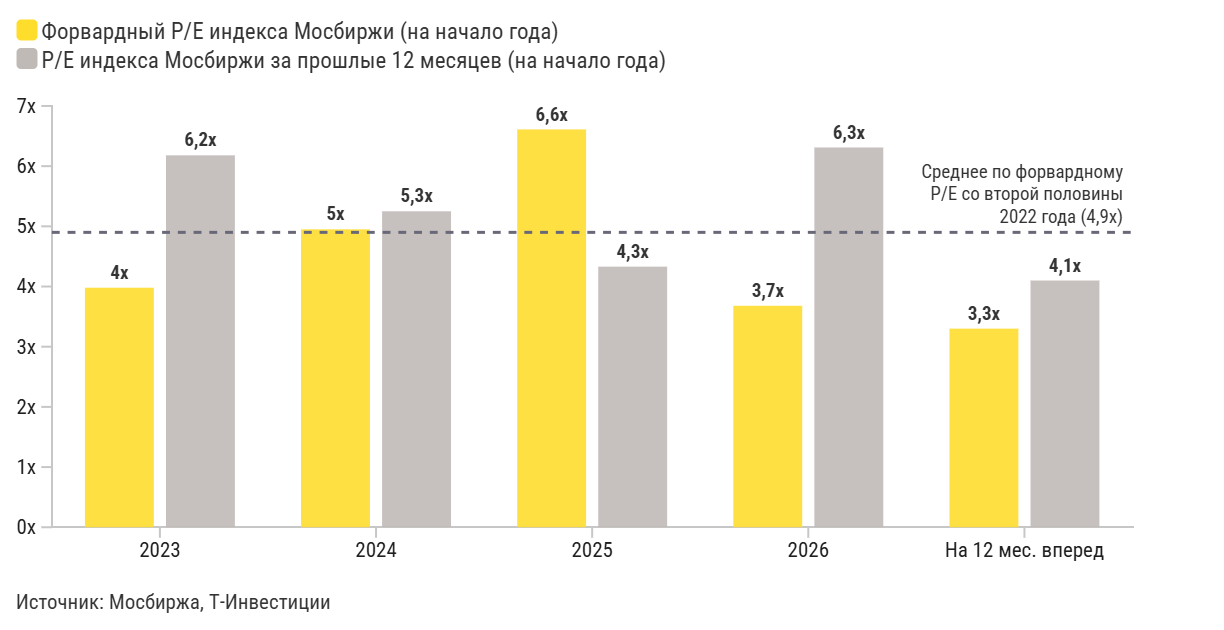

Source data for this figure (header and first rows):
label, Форвардный P/E индекса Мосбиржи (на нача…, P/E индекса Мосбиржи за прошлые 12 месяц…
2023, 3,98, 6,18
2024, 4,95, 5,25
2025, 6,61, 4,33
2026, 3,68, 6,31
На 12 мес. вперед, 3,30, 4,10
